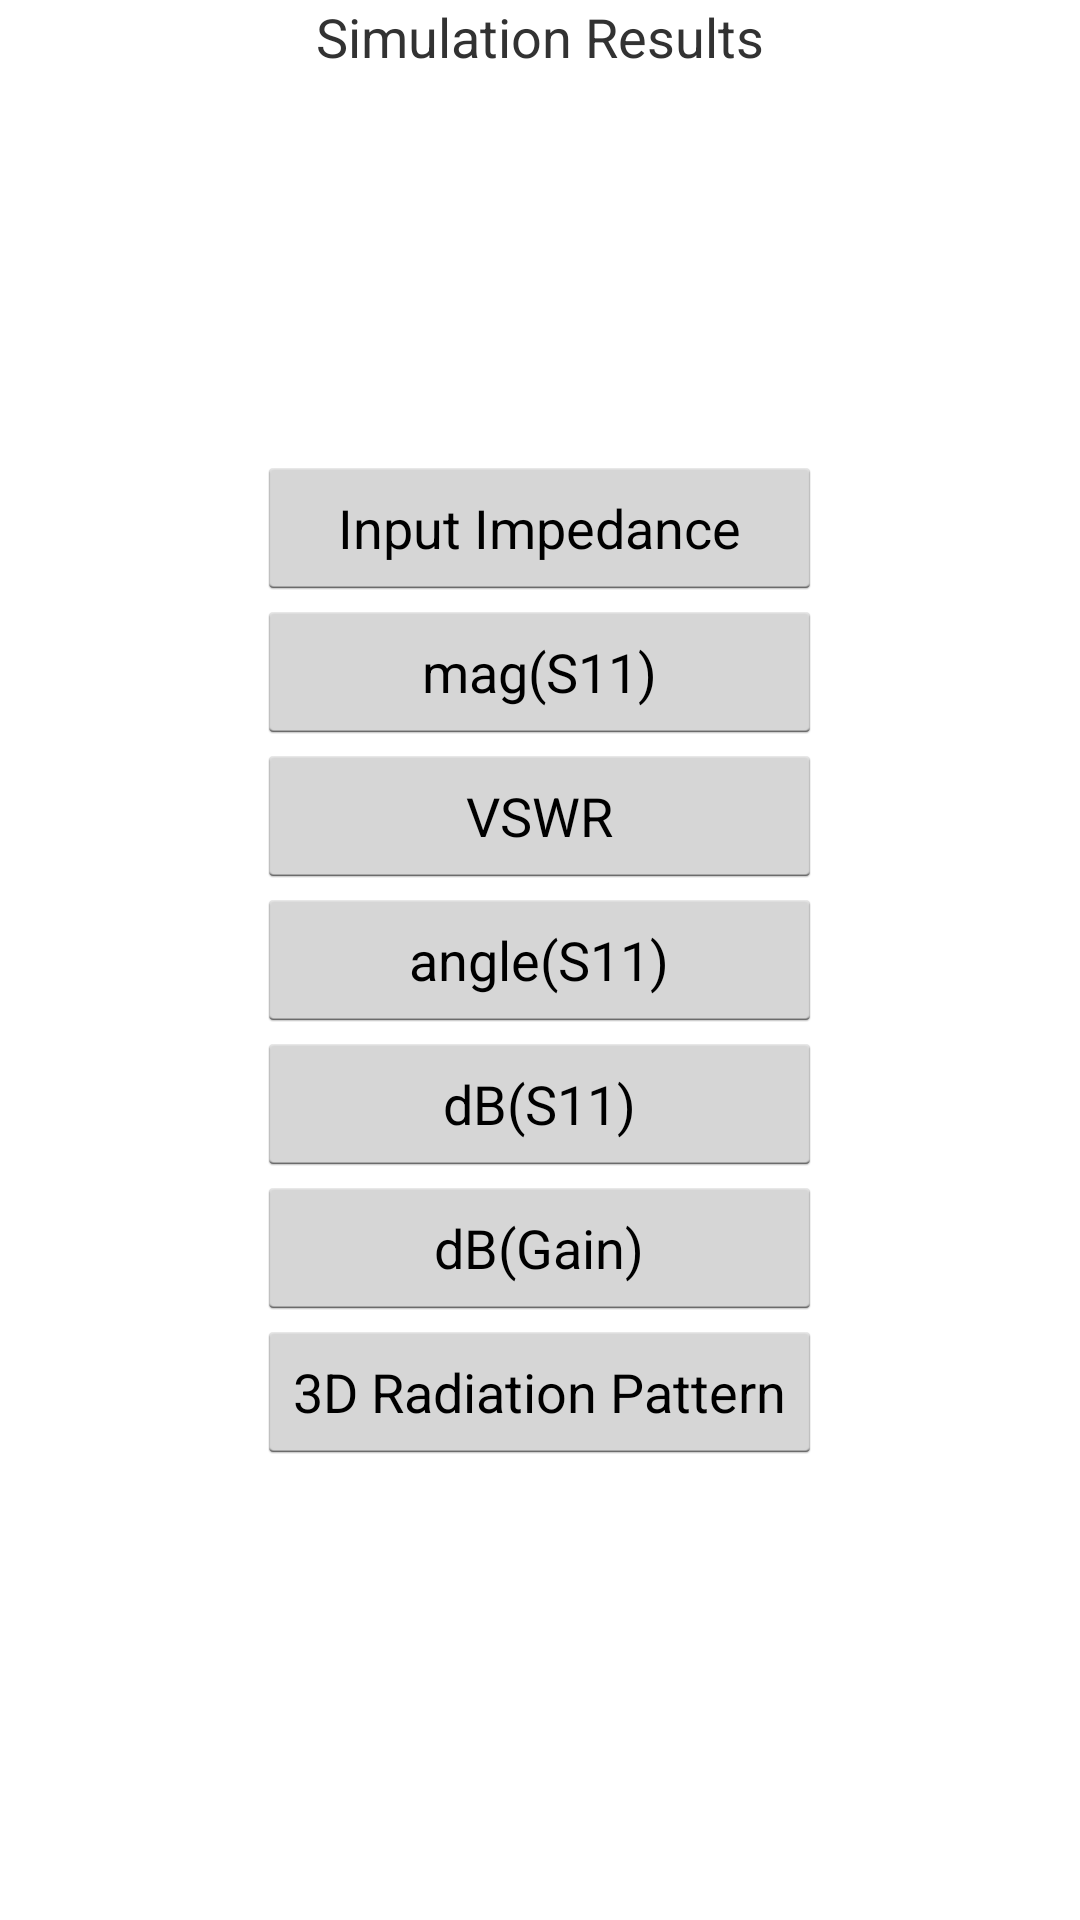

Reconstruct the res/layout file that produces this screen, plus the resources it refers to.
<!-- AndroidManifest.xml: application theme AppTheme -->
<!-- res/layout/activity_results.xml -->
<RelativeLayout xmlns:android="http://schemas.android.com/apk/res/android"
    xmlns:tools="http://schemas.android.com/tools"
    android:layout_width="match_parent"
    android:layout_height="match_parent"
    android:paddingLeft="@dimen/activity_horizontal_margin"
    android:paddingRight="@dimen/activity_horizontal_margin"
    android:paddingTop="@dimen/activity_vertical_margin"
    android:paddingBottom="@dimen/activity_vertical_margin"
    tools:context="org.example.uwavesym.ResultsActivity">

    <TextView
        android:layout_width="wrap_content"
        android:layout_height="wrap_content"
        android:layout_alignParentTop="true"
        android:layout_centerHorizontal="true"
        android:textSize="18dp"
        android:text="@string/simulation_results" />

    <LinearLayout
        android:layout_width="wrap_content"
        android:layout_height="wrap_content"
        android:layout_centerInParent="true"
        android:orientation="vertical">

        <Button
            android:id="@+id/button_impedance"
            android:layout_width="match_parent"
            android:layout_height="wrap_content"
            android:text="@string/input_impedance" />
        <Button
            android:id="@+id/button_magS11"
            android:layout_width="match_parent"
            android:layout_height="wrap_content"
            android:text="@string/mag_s11" />
        <Button
            android:id="@+id/button_vswr"
            android:layout_width="match_parent"
            android:layout_height="wrap_content"
            android:text="@string/vswr" />
        <Button
            android:id="@+id/button_angS11"
            android:layout_width="match_parent"
            android:layout_height="wrap_content"
            android:text="@string/ang_s11" />
        <Button
            android:id="@+id/button_s11Db"
            android:layout_width="match_parent"
            android:layout_height="wrap_content"
            android:text="@string/s11_db" />
        <Button
            android:id="@+id/button_gainDb"
            android:layout_width="match_parent"
            android:layout_height="wrap_content"
            android:text="@string/gain_db" />
        <Button
            android:id="@+id/button_radiationPattern"
            android:layout_width="match_parent"
            android:layout_height="wrap_content"
            android:text="@string/radiation_pattern"/>

    </LinearLayout>

</RelativeLayout>
<!-- resources referenced by this layout -->
<resources>
  <string name="ang_s11">angle(S11)</string>
  <string name="gain_db">dB(Gain)</string>
  <string name="input_impedance">Input Impedance</string>
  <string name="mag_s11">mag(S11)</string>
  <string name="radiation_pattern">3D Radiation Pattern</string>
  <string name="s11_db">dB(S11)</string>
  <string name="simulation_results">Simulation Results</string>
  <string name="vswr">VSWR</string>
  <style name="AppTheme" parent="android:Theme.Holo.Light">
          
          <item name="android:logo">@android:color/transparent</item>
      </style>
</resources>
